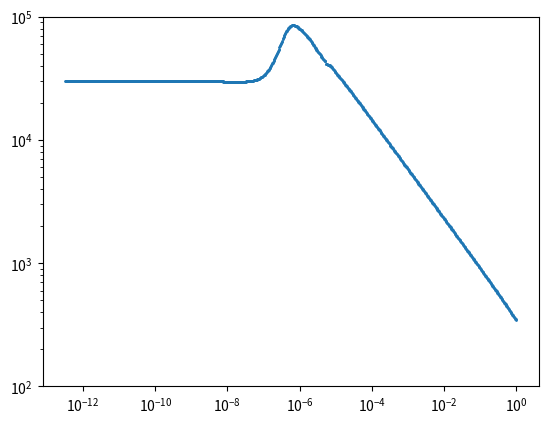

Write the Python code that produced this figure.

import numpy as np
from scipy.integrate import odeint, solve_ivp
import matplotlib.pyplot as plt


#===== Mdot_in
def Mdot_in(Tou_in, L_AGN, clight, v_in):
	
	return Tou_in * L_AGN / clight / v_in


#===== P_b
def P_b(E_b, R_s):
	
	return E_b / 2.0 / np.pi / R_s**3


#===== P_0
def P_0(R_s, rho_0, R_0, alpha, R_gas, T_ism):

	return rho_0 * (R_s/R_0)**(-alpha) * R_gas * T_ism


#==== M_s
def M_s(R_s, rho_0, R_0, alpha):

	return 4.0 * np.pi * rho_0 * R_0**alpha * R_s**(3. - alpha) / (3. - alpha)


#===== M_t
def M_t(M_BH, sig, R_s, G):
	
	return M_BH + 2. * sig * sig * R_s / G


#===== rho_gas
def rho_gas(R_s, rho_0, R_0, alpha):

	return rho_0 * (R_s/R_0)**(-alpha)


#===== g_ff
def g_ff(Z_i, T):


	if T/Z_i/Z_i < 3.2e5:
	
		return 0.79464 + 0.1243 * np.log10(T/Z_i/Z_i)
	
	else:
	
		return 2.13164 - 0.124 * np.log10(T/Z_i/Z_i)


#===== M_sw; here we have t !
def M_sw(Tou_in, L_AGN, clight, v_in, t):

	return Mdot_in(Tou_in, L_AGN, clight, v_in) * t


#===== T_b; here we have t !
def T_b(E_b, mH, kB, f_mix, Tou_in, L_AGN, clight, v_in, t):

	return 28./69. * E_b * mH / f_mix / M_sw(Tou_in, L_AGN, clight, v_in, t) / kB


#===== n_b_H; here we have t !
def n_b_H(R_s, f_mix, mH, XH, Tou_in, L_AGN, clight, v_in, t):

	return 3. * f_mix * M_sw(Tou_in, L_AGN, clight, v_in, t) * XH / 4.0 / np.pi / R_s**3 / mH


#===== Lambda_ff; here we have t !
def Lambda_ff(E_b, R_s, f_mix, mH, kB, XH, Tou_in, L_AGN, clight, v_in, t):

	nbH = n_b_H(R_s, f_mix, mH, XH, Tou_in, L_AGN, clight, v_in, t)
	nbe = 1.2 * nbH
	Tb = T_b(E_b, mH, kB, f_mix, Tou_in, L_AGN, clight, v_in, t)
	return 1.426e-27 * Tb**0.5 * nbe * nbH * (g_ff(1., Tb) + 0.4 * g_ff(2., Tb))


#===== Lambda_IC; here we have t !
def Lambda_IC(E_b, R_s, Beta, f_mix, mH, kB, XH, Tou_in, L_AGN, clight, v_in, t):

	nbH = n_b_H(R_s, f_mix, mH, XH, Tou_in, L_AGN, clight, v_in, t)
	Tb = T_b(E_b, mH, kB, f_mix, Tou_in, L_AGN, clight, v_in, t)
	
	Te = Beta * Tb
	ne = 1.2 * nbH
	
	ln_Lambda = 39. + np.log(Te/1e10) - 0.5 * np.log(ne/1.)
	
	return 1.0e-19 * (Beta/0.1)**(-3./2.) * (Tb/1e8)**(-0.5) * (nbH/1.)**2 * (ln_Lambda/40.)


#===== L_b; here we have t !
def L_b(E_b, R_s, Beta, f_mix, mH, kB, XH, Tou_in, L_AGN, clight, v_in, t):

	LambdaIC = Lambda_IC(E_b, R_s, Beta, f_mix, mH, kB, XH, Tou_in, L_AGN, clight, v_in, t)
	Lambdaff = Lambda_ff(E_b, R_s, f_mix, mH, kB, XH, Tou_in, L_AGN, clight, v_in, t)
	
	Tb = T_b(E_b, mH, kB, f_mix, Tou_in, L_AGN, clight, v_in, t)
	Te = Beta * Tb
	
	TC = 2e7 # K
	
	if (Te > 10.*TC) & (Te <= Tb):
		C = 5./3.
	else:
		C = 3.
	
	return 4./3. * np.pi * R_s**3 * (C * LambdaIC + Lambdaff)



def dSdt(t, S):

	R_s, v_s, E_b = S

	
	Ms = M_s(R_s, rho_0, R_0, alpha)
	Pb = P_b(E_b, R_s)
	P0 = P_0(R_s, rho_0, R_0, alpha, R_gas, T_ism)
	Mt = M_t(M_BH, sig, R_s, G)
	rhoGas = rho_gas(R_s, rho_0, R_0, alpha)
	
	v_dot_s = 1./Ms * (4.*np.pi*R_s**2 * (Pb - P0) - G*Ms*Mt/R_s**2 - 4.*np.pi*rhoGas*R_s**2 * v_s**2)
	
	
	MdotIn = Mdot_in(Tou_in, L_AGN, clight, v_in)
	Lb = L_b(E_b, R_s, Beta, f_mix, mH, kB, XH, Tou_in, L_AGN, clight, v_in, t)
	
	E_dot_b = 0.5 * MdotIn * v_in**2 - 4.*np.pi*R_s**2 * (Pb - P0) * v_s - Lb
	
	
	#if v_s > v_in:
	#	v_s = v_in
	#	v_dot_s = -87.63387875119089
	
	return [v_s,
		v_dot_s,
		E_dot_b]


M_sun = 1.98892e33 # g

R_0 = 100 * 3.086e+18 # cm
sig = 200. * 1000. * 100 # cm/s
M_BH = 1e8 * M_sun
T_ism = 10000. # K
nH = 1.0e1
XH = 0.9
mH = 1.6726e-24
kB = 1.3807e-16
rho_0 = nH * mH / XH
G = 6.6738e-8
clight = 29979245800. # cm/s
#C = 5./3. # !!!!!!!!
f_mix = 1.0
Beta = 0.1
Tou_in = 1.0
alpha = 0.0 # uniform density!
L_AGN = 1e45 # erg/s
v_in = 30000 * 1000. * 100 # cm/s
R_gas = 8.31e7

R_s_0 = 0.1 * 3.086e+18 # cm
v_s_0 = v_in
E_b_0 = 1e-10

S_0 = (R_s_0, v_s_0, E_b_0) # initial condition vector !

Myrs = 1e6 * 365.25 * 24 * 3600

t = np.logspace(np.log10(10), np.log10(Myrs), 1000)
tMyr = t / 1e6 / 365.25 / 24 / 3600

print(max(t))

res = odeint(dSdt, y0 = S_0, t = t, tfirst = True, rtol=1e-1, atol=1e-1)
#res = solve_ivp(dSdt, (10, 31557600000000.0), y0 = [R_s_0, v_s_0, E_b_0], t_eval = t, method='DOP853', rtol=1e-10, atol=1e-13)

R_s = res[:, 0]
v_s = res[:, 1]
E_b = res[:, 2]

Rs_kpc = R_s / 3.086e+18 / 1000
vs_kms = v_s / 100 / 1000

print(res)

plt.scatter(tMyr, vs_kms, s = 1)

plt.xscale('log')
plt.yscale('log')

#plt.xlim(2e-2, 2)
plt.ylim(1e2, 1e5)

plt.show()



